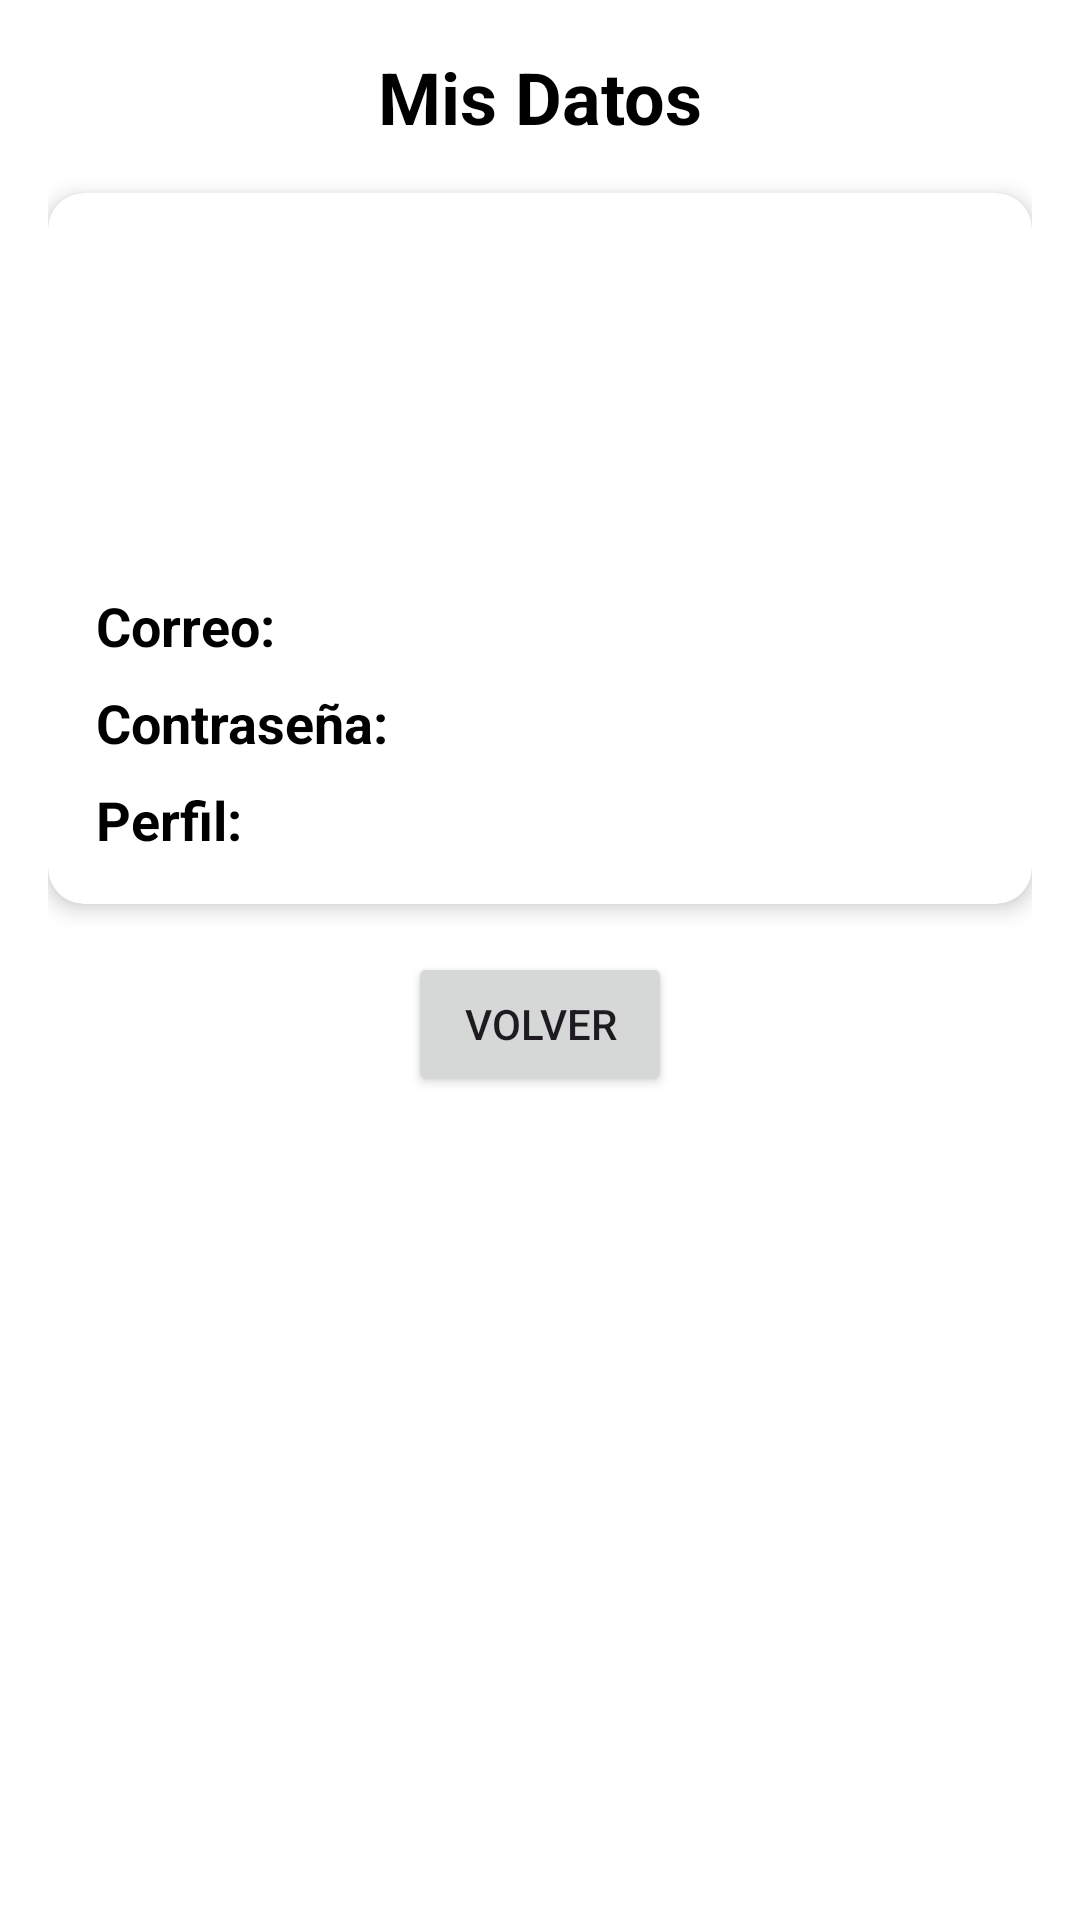

Write the Android layout XML for this screen, with the resource values it uses.
<!-- AndroidManifest.xml: application theme Theme.Miapk -->
<!-- res/layout/activity_show_user.xml -->
<?xml version="1.0" encoding="utf-8"?>
<androidx.constraintlayout.widget.ConstraintLayout
    xmlns:android="http://schemas.android.com/apk/res/android"
    xmlns:app="http://schemas.android.com/apk/res-auto"
    xmlns:tools="http://schemas.android.com/tools"
    android:layout_width="match_parent"
    android:layout_height="match_parent"
    android:background="@android:color/white"
    android:padding="16dp"
    tools:context=".ShowUserActivity">

    
    <TextView
        android:id="@+id/tvTitle"
        android:layout_width="wrap_content"
        android:layout_height="wrap_content"
        android:text="Mis Datos"
        android:textSize="24sp"
        android:textStyle="bold"
        android:textColor="@android:color/black"
        app:layout_constraintTop_toTopOf="parent"
        app:layout_constraintStart_toStartOf="parent"
        app:layout_constraintEnd_toEndOf="parent" />

    
    <androidx.cardview.widget.CardView
        android:id="@+id/cardUserInfo"
        android:layout_width="0dp"
        android:layout_height="wrap_content"
        android:layout_marginTop="16dp"
        app:cardCornerRadius="12dp"
        app:cardElevation="4dp"
        app:layout_constraintTop_toBottomOf="@id/tvTitle"
        app:layout_constraintStart_toStartOf="parent"
        app:layout_constraintEnd_toEndOf="parent">

        <LinearLayout
            android:layout_width="match_parent"
            android:layout_height="wrap_content"
            android:orientation="vertical"
            android:padding="16dp">

            
            <ImageView
                android:id="@+id/ivProfile"
                android:layout_width="100dp"
                android:layout_height="100dp"
                android:layout_gravity="center_horizontal"
                android:src="@drawable/ic_profile_placeholder"
                android:scaleType="centerCrop"
                android:contentDescription="Imagen de perfil" />

            
            <TextView
                android:id="@+id/tvCorreo"
                android:layout_width="wrap_content"
                android:layout_height="wrap_content"
                android:text="Correo: "
                android:textSize="18sp"
                android:textStyle="bold"
                android:layout_marginTop="16dp"
                android:textColor="@android:color/black" />

            
            <TextView
                android:id="@+id/tvPass"
                android:layout_width="wrap_content"
                android:layout_height="wrap_content"
                android:text="Contraseña: "
                android:textSize="18sp"
                android:textStyle="bold"
                android:layout_marginTop="8dp"
                android:textColor="@android:color/black" />

            
            <TextView
                android:id="@+id/tvPerfil"
                android:layout_width="wrap_content"
                android:layout_height="wrap_content"
                android:text="Perfil: "
                android:textSize="18sp"
                android:textStyle="bold"
                android:layout_marginTop="8dp"
                android:textColor="@android:color/black" />

        </LinearLayout>
    </androidx.cardview.widget.CardView>

    
    <Button
        android:id="@+id/btnVolver"
        android:layout_width="wrap_content"
        android:layout_height="wrap_content"
        android:text="Volver"
        app:layout_constraintTop_toBottomOf="@id/cardUserInfo"
        app:layout_constraintStart_toStartOf="parent"
        app:layout_constraintEnd_toEndOf="parent"
        android:layout_marginTop="16dp"/>

</androidx.constraintlayout.widget.ConstraintLayout>
<!-- resources referenced by this layout -->
<resources>
  <style name="Theme.Miapk" parent="Base.Theme.Miapk" />
  <style name="Base.Theme.Miapk" parent="Theme.Material3.DayNight.NoActionBar">
          
          
      </style>
</resources>
